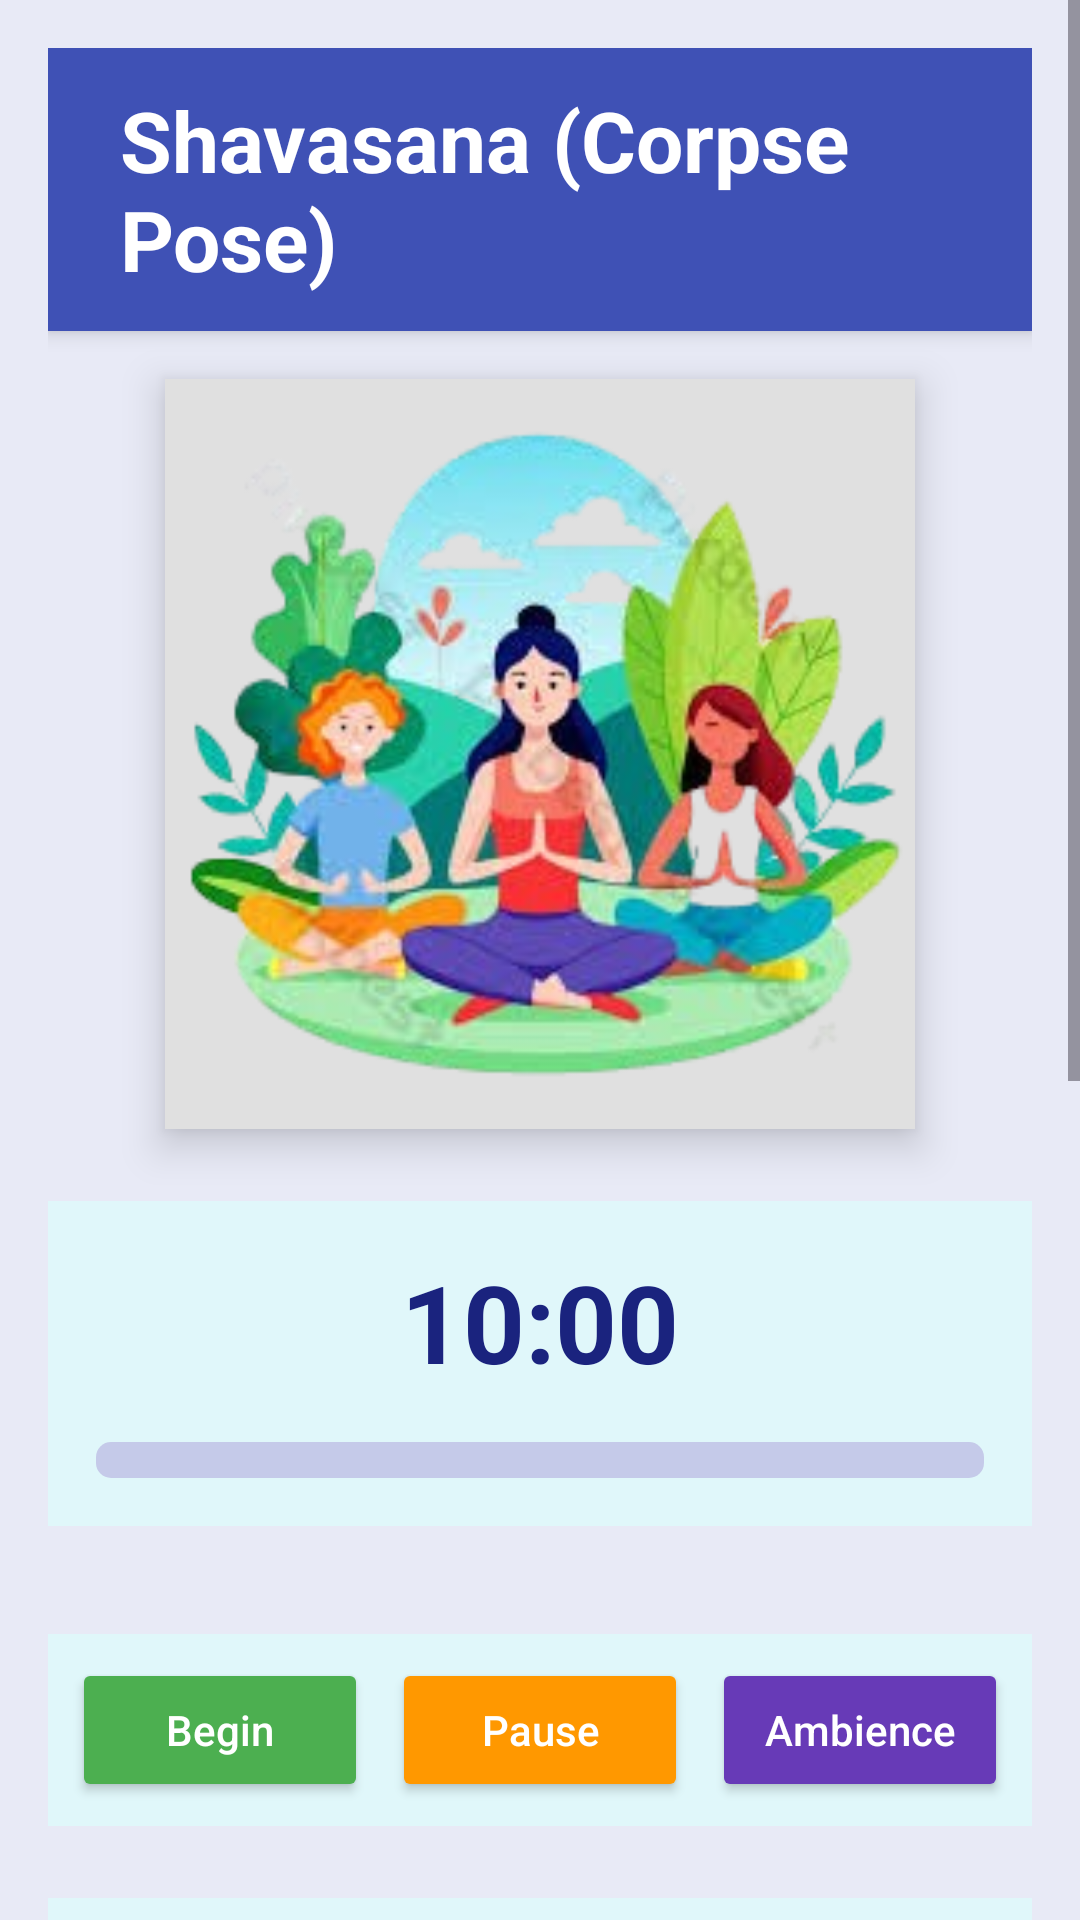

Android layout source for this screen:
<!-- AndroidManifest.xml: application theme Theme.Yoga -->
<!-- res/layout/deep_relax_corpus_pose.xml -->
<?xml version="1.0" encoding="utf-8"?>
<ScrollView xmlns:android="http://schemas.android.com/apk/res/android"
    android:layout_width="match_parent"
    android:layout_height="match_parent"
    android:fillViewport="true"
    android:background="#E8EAF6">

    <LinearLayout
        android:layout_width="match_parent"
        android:layout_height="wrap_content"
        android:orientation="vertical"
        android:gravity="center_horizontal"
        android:padding="16dp">

        
        <TextView
            android:layout_width="wrap_content"
            android:layout_height="wrap_content"
            android:text="Shavasana (Corpse Pose)"
            android:textSize="28sp"
            android:textStyle="bold"
            android:textColor="#FFFFFF"
            android:background="#3F51B5"
            android:paddingHorizontal="24dp"
            android:paddingVertical="12dp"
            android:layout_marginBottom="16dp"
            android:elevation="4dp"/>

        
        <ImageView
            android:id="@+id/animationView"
            android:layout_width="250dp"
            android:layout_height="250dp"
            android:layout_gravity="center"
            android:src="@drawable/img_18"
            android:background="#E0E0E0"
            android:elevation="8dp"
            android:layout_marginBottom="24dp"/>

        
        <LinearLayout
            android:layout_width="match_parent"
            android:layout_height="wrap_content"
            android:orientation="vertical"
            android:background="#E0F7FA"
            android:padding="16dp"
            android:layout_marginBottom="16dp">

            <TextView
                android:id="@+id/timerTextView"
                android:layout_width="wrap_content"
                android:layout_height="wrap_content"
                android:text="10:00"
                android:textSize="36sp"
                android:textStyle="bold"
                android:textColor="#1A237E"
                android:layout_gravity="center"/>

            <ProgressBar
                android:id="@+id/progressBar"
                style="@android:style/Widget.ProgressBar.Horizontal"
                android:layout_width="match_parent"
                android:layout_height="12dp"
                android:progressTint="#3F51B5"
                android:progressBackgroundTint="#C5CAE9"
                android:layout_marginTop="16dp"/>
        </LinearLayout>

        
        <LinearLayout
            android:layout_width="match_parent"
            android:layout_height="wrap_content"
            android:orientation="horizontal"
            android:gravity="center"
            android:layout_marginTop="20dp"
            android:padding="8dp"
            android:background="#E0F7FA">

            <Button
                android:id="@+id/startButton"
                android:layout_width="0dp"
                android:layout_height="48dp"
                android:layout_weight="1"
                android:text="Begin"
                android:backgroundTint="#4CAF50"
                android:textColor="#FFFFFF"
                android:textAllCaps="false"
                android:layout_marginEnd="8dp"
                android:elevation="4dp"/>

            <Button
                android:id="@+id/stopButton"
                android:layout_width="0dp"
                android:layout_height="48dp"
                android:layout_weight="1"
                android:text="Pause"
                android:backgroundTint="#FF9800"
                android:textColor="#FFFFFF"
                android:textAllCaps="false"
                android:layout_marginEnd="8dp"
                android:elevation="4dp"/>

            <Button
                android:id="@+id/musicButton"
                android:layout_width="0dp"
                android:layout_height="48dp"
                android:layout_weight="1"
                android:text="Ambience"
                android:backgroundTint="#673AB7"
                android:textColor="#FFFFFF"
                android:textAllCaps="false"
                android:elevation="4dp"/>
        </LinearLayout>

        
        <LinearLayout
            android:layout_width="match_parent"
            android:layout_height="wrap_content"
            android:orientation="vertical"
            android:background="#E0F7FA"
            android:padding="16dp"
            android:layout_marginTop="24dp">

            <TextView
                android:layout_width="wrap_content"
                android:layout_height="wrap_content"
                android:text="🌙 Benefits of Shavasana"
                android:textSize="20sp"
                android:textStyle="bold"
                android:textColor="#1A237E"/>

            <TextView
                android:layout_width="match_parent"
                android:layout_height="wrap_content"
                android:text="✓ Deep relaxation for body , mind\n✓ Reduces stress , anxiety\n✓ Lowers blood pressure\n✓ Improves sleep quality\n✓ Enhances mental clarity"
                android:textSize="16sp"
                android:textColor="#424242"
                android:paddingTop="12dp"/>
        </LinearLayout>

        
        <LinearLayout
            android:layout_width="match_parent"
            android:layout_height="wrap_content"
            android:orientation="vertical"
            android:background="#E0F7FA"
            android:padding="16dp"
            android:layout_marginTop="16dp">

            <TextView
                android:layout_width="wrap_content"
                android:layout_height="wrap_content"
                android:text="🧘 How to Practice"
                android:textSize="20sp"
                android:textStyle="bold"
                android:textColor="#1A237E"/>

            <TextView
                android:layout_width="match_parent"
                android:layout_height="wrap_content"
                android:text="1. Lie flat on your back, arms at 45° angle\n2. Palms facing upwards, legs slightly apart\n3. Close your eyes and relax facial muscles\n4. Breathe naturally through the nose\n5. Release tension from each body part\n6. Maintain stillness throughout practice\n7. Gently return to sitting position when done"
                android:textSize="16sp"
                android:textColor="#424242"
                android:paddingTop="12dp"/>
        </LinearLayout>

        
        <LinearLayout
            android:layout_width="match_parent"
            android:layout_height="wrap_content"
            android:orientation="vertical"
            android:background="#E0F7FA"
            android:padding="16dp"
            android:layout_marginTop="16dp">

            <TextView
                android:layout_width="match_parent"
                android:layout_height="wrap_content"
                android:text="Relaxation History"
                android:textSize="18sp"
                android:textStyle="bold"
                android:textColor="#1A237E"
                android:gravity="center"/>

            <androidx.recyclerview.widget.RecyclerView
                android:id="@+id/recyclerView"
                android:layout_width="match_parent"
                android:layout_height="wrap_content"
                android:layout_marginTop="16dp"/>
        </LinearLayout>
    </LinearLayout>
</ScrollView>
<!-- resources referenced by this layout -->
<resources>
  <!-- drawable img_18: png bitmap (drawable, 82948 bytes) -->
  <style name="Theme.Yoga" parent="Base.Theme.Yoga" />
  <style name="Base.Theme.Yoga" parent="Theme.Material3.DayNight.NoActionBar">
          
          
      </style>
</resources>
